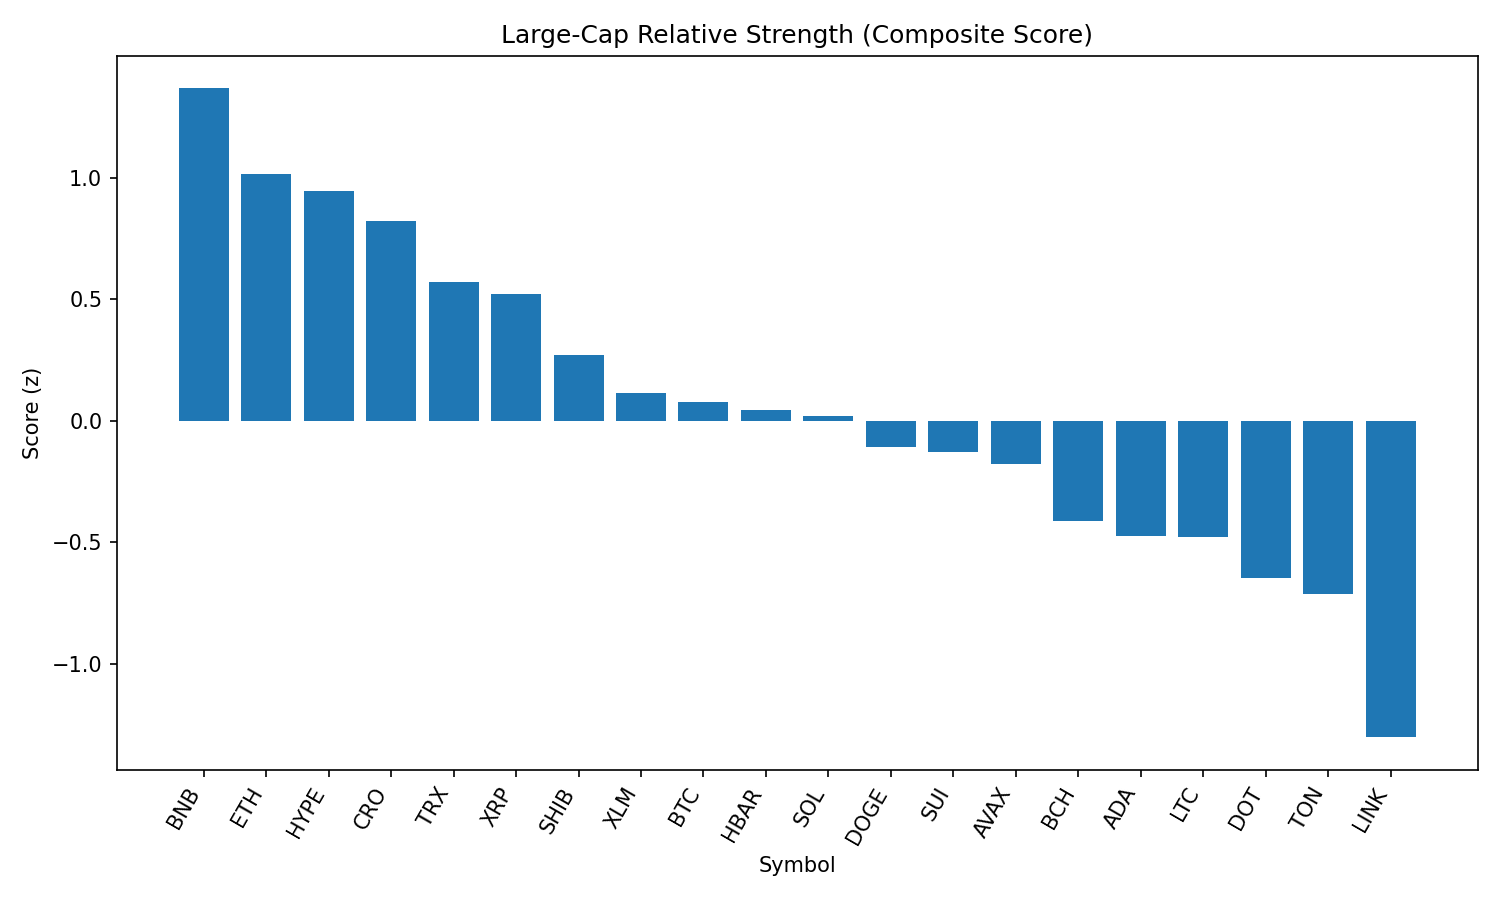

The table this chart was drawn from, first rows:
rank, name, symbol, price, pct_1h, pct_24h, pct_7d, pct_1h_vs_btc, pct_24h_vs_btc, pct_7d_vs_btc, market_cap_rank, market_cap, volume_usd, score
1, BNB, BNB, 860.7, 0.5896, -0.1755, 3.501, 0.4422, 2.752, 6.701, 5, 119940957049, 2131221570, 1.366
2, Ethereum, ETH, 4630, 0.4657, -2.902, 8.237, 0.3183, 0.02551, 11.44, 2, 560230747138, 52960313376, 1.016
3, Hyperliquid, HYPE, 45.58, -0.3973, 3.941, 4.447, -0.5448, 6.868, 7.647, 15, 15235871516, 444032274, 0.944
4, Cronos, CRO, 0.1579, -0.0553, -0.4406, 9.394, -0.2028, 2.487, 12.59, 36, 5299409313, 36919095, 0.8203
5, TRON, TRX, 0.354, 0.4425, -3.149, 1.546, 0.295, -0.2216, 4.746, 9, 33506395450, 1556839792, 0.5685
6, XRP, XRP, 2.95, 0.3172, -2.049, -0.5283, 0.1697, 0.8781, 2.672, 3, 175915533576, 6867681486, 0.5206
7, Shiba Inu, SHIB, 1.243e-05, 0.3329, -3.393, -0.9964, 0.1854, -0.4654, 2.204, 29, 7324969526, 367809199, 0.2691
8, Stellar, XLM, 0.3939, 0.2507, -3.226, -2.734, 0.1032, -0.2989, 0.466, 18, 12358825551, 373444504, 0.1156
9, Bitcoin, BTC, 111363, 0.1475, -2.927, -3.2, 0.0, 0.0, 0.0, 1, 2219881897084, 49996092659, 0.07707
10, Hedera, HBAR, 0.2373, 0.2272, -3.82, -1.419, 0.07976, -0.893, 1.782, 24, 10063844130, 408905082, 0.04573
11, Solana, SOL, 197.1, -0.2111, -3.839, 8.695, -0.3586, -0.9113, 11.89, 6, 106600881738, 13243020096, 0.02039
12, Dogecoin, DOGE, 0.2197, 0.2574, -4.753, -2.023, 0.1099, -1.826, 1.178, 10, 33152742368, 3918020094, -0.1059
13, Sui, SUI, 3.47, 0.2345, -4.457, -2.946, 0.08702, -1.53, 0.2536, 19, 12195104152, 2178141114, -0.1285
14, Avalanche, AVAX, 24.2, -0.07018, -3.652, 0.7271, -0.2177, -0.7252, 3.927, 22, 10220418664, 982925173, -0.1798
15, Bitcoin Cash, BCH, 565.1, -0.03587, -4.993, -0.04845, -0.1833, -2.066, 3.152, 21, 11253861833, 249991979, -0.4136
16, Cardano, ADA, 0.8645, -0.1468, -3.601, -3.719, -0.2943, -0.6733, -0.5184, 11, 31642019528, 3050708841, -0.4734
17, Litecoin, LTC, 111.6, 0.2552, -6.227, -4.199, 0.1077, -3.299, -0.999, 26, 8520644965, 1015458297, -0.4781
18, Polkadot, DOT, 3.89, -0.2855, -4.108, -1.864, -0.4329, -1.181, 1.336, 34, 5915893352, 485952027, -0.6456
19, Toncoin, TON, 3.2, -0.3011, -3.633, -4.563, -0.4486, -0.7053, -1.363, 27, 8223492274, 219900308, -0.7106
20, Chainlink, LINK, 24.34, -0.6859, -5.374, -0.8483, -0.8334, -2.447, 2.352, 13, 16548123262, 2199541489, -1.301
21, Uniswap, UNI, 10.21, -0.4165, -7.141, -2.829, -0.564, -4.214, 0.3709, 32, 6133675956, 552487083, -1.386
